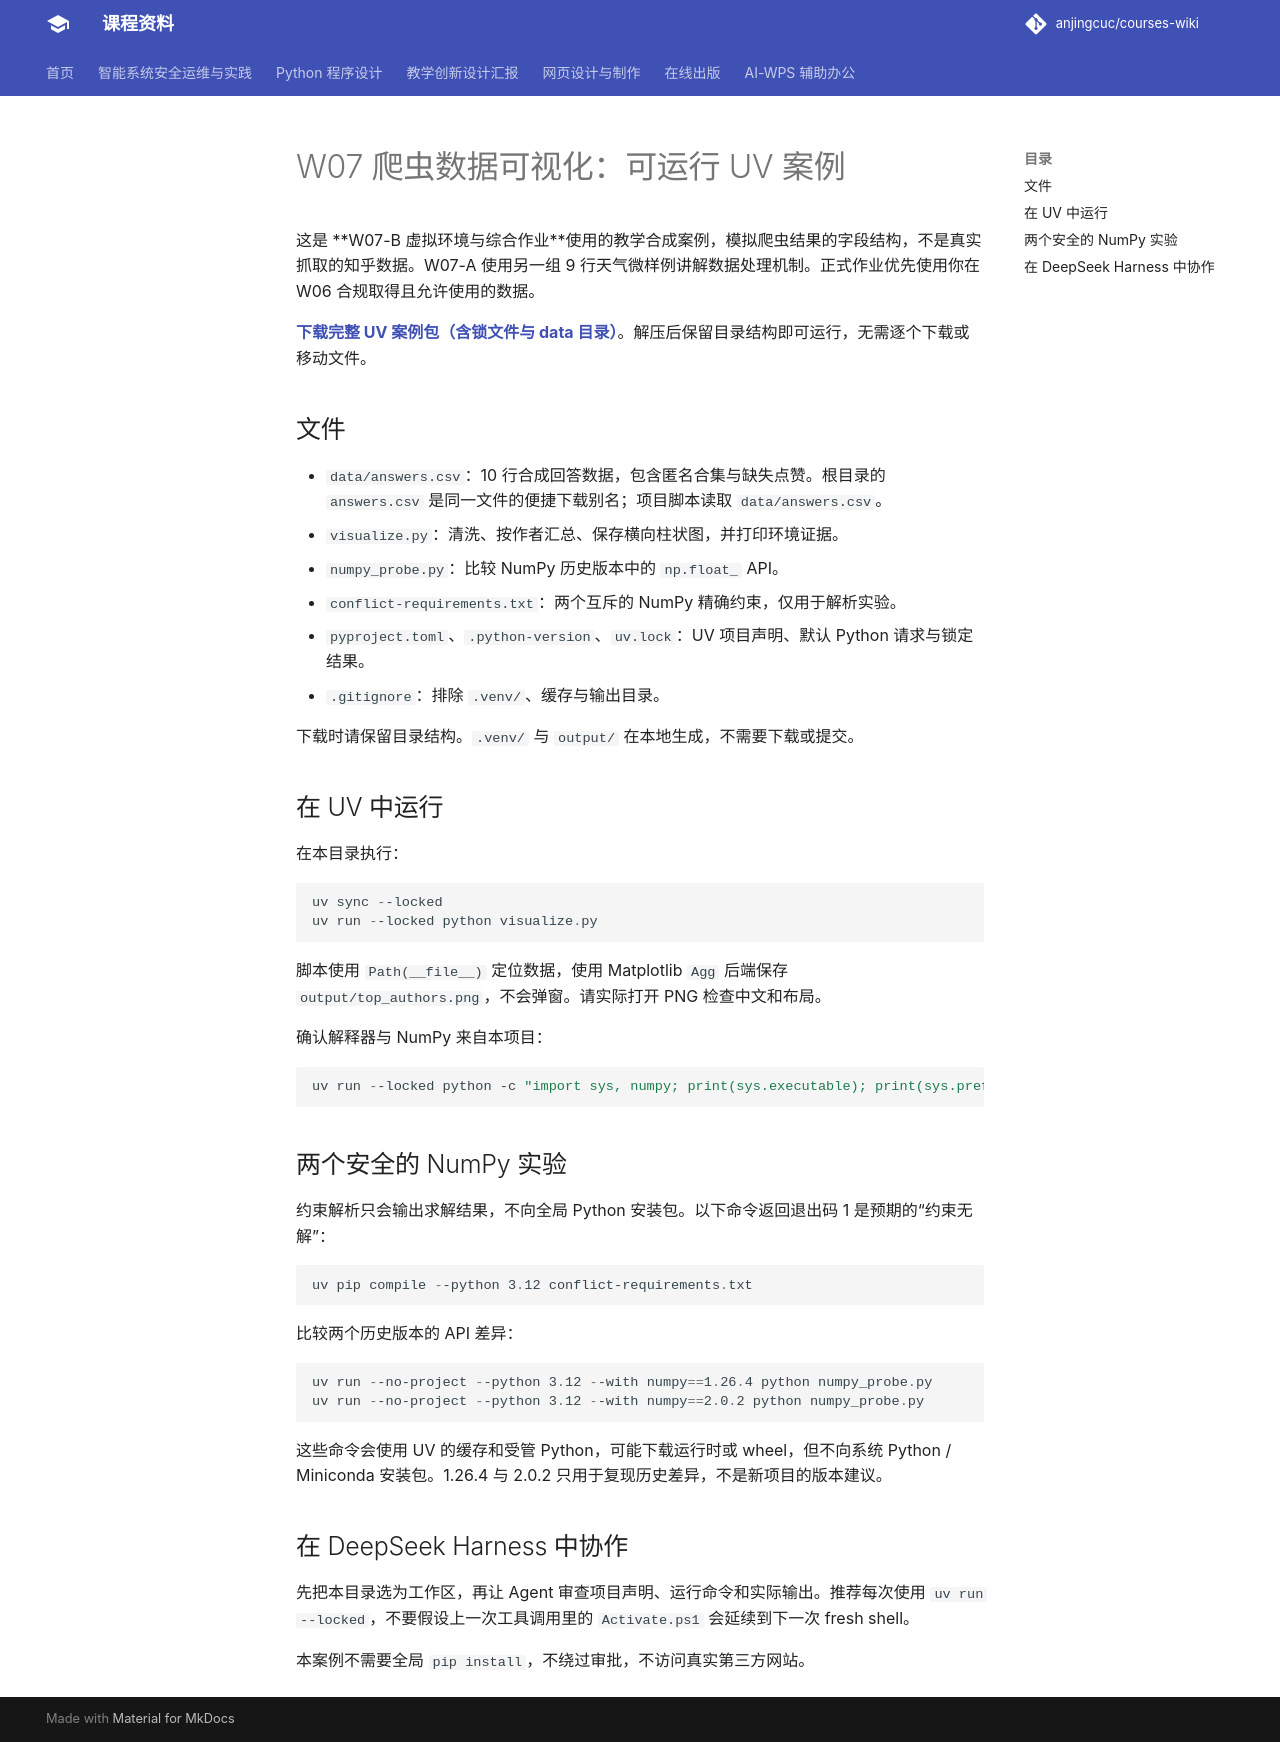

repository: anjingcuc/courses-wiki · page: python/demos/w07-case/index.html · generator: mkdocs

# W07 爬虫数据可视化：可运行 UV 案例

这是 **W07-B 虚拟环境与综合作业**使用的教学合成案例，模拟爬虫结果的字段结构，不是真实抓取的知乎数据。W07-A 使用另一组 9 行天气微样例讲解数据处理机制。正式作业优先使用你在 W06 合规取得且允许使用的数据。

**[下载完整 UV 案例包（含锁文件与 data 目录）](../w07-case.zip)**。解压后保留目录结构即可运行，无需逐个下载或移动文件。

## 文件

- `data/answers.csv`：10 行合成回答数据，包含匿名合集与缺失点赞。根目录的 `answers.csv` 是同一文件的便捷下载别名；项目脚本读取 `data/answers.csv`。
- `visualize.py`：清洗、按作者汇总、保存横向柱状图，并打印环境证据。
- `numpy_probe.py`：比较 NumPy 历史版本中的 `np.float_` API。
- `conflict-requirements.txt`：两个互斥的 NumPy 精确约束，仅用于解析实验。
- `pyproject.toml`、`.python-version`、`uv.lock`：UV 项目声明、默认 Python 请求与锁定结果。
- `.gitignore`：排除 `.venv/`、缓存与输出目录。

下载时请保留目录结构。`.venv/` 与 `output/` 在本地生成，不需要下载或提交。

## 在 UV 中运行

在本目录执行：

```powershell
uv sync --locked
uv run --locked python visualize.py
```

脚本使用 `Path(__file__)` 定位数据，使用 Matplotlib `Agg` 后端保存 `output/top_authors.png`，不会弹窗。请实际打开 PNG 检查中文和布局。

确认解释器与 NumPy 来自本项目：

```powershell
uv run --locked python -c "import sys, numpy; print(sys.executable); print(sys.prefix != sys.base_prefix); print(numpy.__version__); print(numpy.__file__)"
```

## 两个安全的 NumPy 实验

约束解析只会输出求解结果，不向全局 Python 安装包。以下命令返回退出码 1 是预期的“约束无解”：

```powershell
uv pip compile --python 3.12 conflict-requirements.txt
```

比较两个历史版本的 API 差异：

```powershell
uv run --no-project --python 3.12 --with numpy==1.26.4 python numpy_probe.py
uv run --no-project --python 3.12 --with numpy==2.0.2 python numpy_probe.py
```

这些命令会使用 UV 的缓存和受管 Python，可能下载运行时或 wheel，但不向系统 Python / Miniconda 安装包。1.26.4 与 2.0.2 只用于复现历史差异，不是新项目的版本建议。

## 在 DeepSeek Harness 中协作

先把本目录选为工作区，再让 Agent 审查项目声明、运行命令和实际输出。推荐每次使用 `uv run --locked`，不要假设上一次工具调用里的 `Activate.ps1` 会延续到下一次 fresh shell。

本案例不需要全局 `pip install`，不绕过审批，不访问真实第三方网站。
